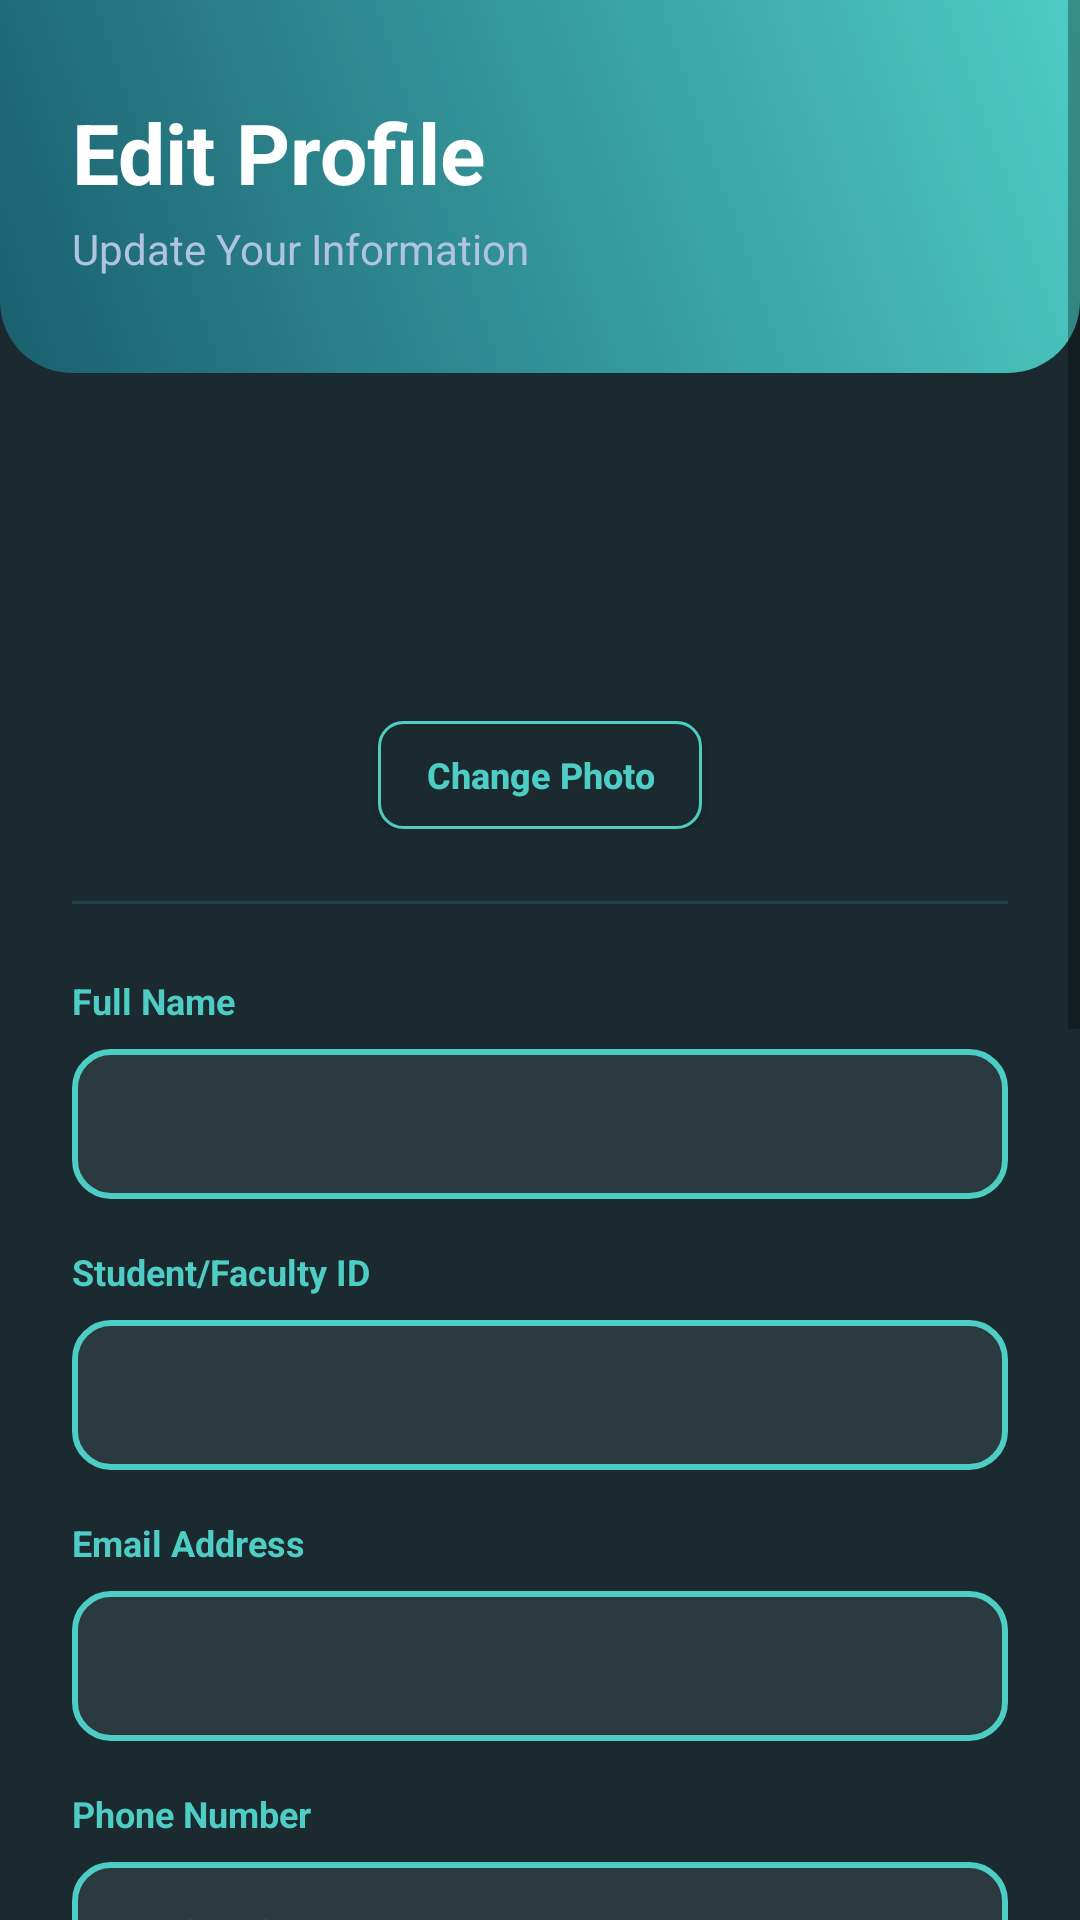

Write the Android layout XML for this screen, with the resource values it uses.
<!-- AndroidManifest.xml: application theme Theme.AppCompat.Light.NoActionBar -->
<!-- res/layout/activity_profile.xml -->
<?xml version="1.0" encoding="utf-8"?>
<ScrollView xmlns:android="http://schemas.android.com/apk/res/android"
    xmlns:app="http://schemas.android.com/apk/res-auto"
    xmlns:tools="http://schemas.android.com/tools"
    android:layout_width="match_parent"
    android:layout_height="match_parent"
    android:background="#1a2a2f"
    android:fillViewport="true">

    <LinearLayout
        android:layout_width="match_parent"
        android:layout_height="wrap_content"
        android:orientation="vertical">

        <LinearLayout
            android:layout_width="match_parent"
            android:layout_height="wrap_content"
            android:background="@drawable/register_header_background"
            android:orientation="vertical"
            android:paddingStart="24dp"
            android:paddingTop="32dp"
            android:paddingEnd="24dp"
            android:paddingBottom="32dp">

            <TextView
                android:layout_width="wrap_content"
                android:layout_height="wrap_content"
                android:text="Edit Profile"
                android:textColor="#FFFFFF"
                android:textSize="28sp"
                android:textStyle="bold" />

            <TextView
                android:layout_width="wrap_content"
                android:layout_height="wrap_content"
                android:layout_marginTop="4dp"
                android:text="Update Your Information"
                android:textColor="#B0C4DE"
                android:textSize="14sp" />
        </LinearLayout>

        <LinearLayout
            android:layout_width="match_parent"
            android:layout_height="wrap_content"
            android:orientation="vertical"
            android:padding="24dp">

            <LinearLayout
                android:layout_width="match_parent"
                android:layout_height="wrap_content"
                android:gravity="center"
                android:orientation="vertical"
                android:layout_marginBottom="24dp">

                <FrameLayout
                    android:layout_width="80dp"
                    android:layout_height="80dp"
                    android:background="@drawable/button_toggle_selected">

                    <ImageView
                        android:layout_width="40dp"
                        android:layout_height="40dp"
                        android:layout_gravity="center"
                        android:src="@drawable/ic_person"
                        app:tint="#1a5f6f" />
                </FrameLayout>

                <androidx.appcompat.widget.AppCompatButton
                    android:id="@+id/btnChangePhoto"
                    android:layout_width="wrap_content"
                    android:layout_height="36dp"
                    android:layout_marginTop="12dp"
                    android:background="@drawable/bg_button_outline"
                    android:paddingHorizontal="16dp"
                    android:text="Change Photo"
                    android:textAllCaps="false"
                    android:textColor="#4ECDC4"
                    android:textSize="12sp"
                    android:textStyle="bold" />
            </LinearLayout>

            <View
                android:layout_width="match_parent"
                android:layout_height="1dp"
                android:background="#2a7f8f"
                android:alpha="0.3"
                android:layout_marginBottom="24dp" />

            <TextView
                android:layout_width="wrap_content"
                android:layout_height="wrap_content"
                android:text="Full Name"
                android:textColor="#4ECDC4"
                android:textSize="12sp"
                android:textStyle="bold"
                android:layout_marginBottom="8dp" />

            <EditText
                android:id="@+id/etProfileName"
                android:layout_width="match_parent"
                android:layout_height="50dp"
                android:background="@drawable/register_input_background"
                android:paddingHorizontal="16dp"
                android:textColor="#FFFFFF"
                android:textColorHint="#888888"
                android:textSize="14sp"
                android:inputType="textPersonName"
                tools:text="John Doe" />

            <TextView
                android:layout_width="wrap_content"
                android:layout_height="wrap_content"
                android:text="Student/Faculty ID"
                android:textColor="#4ECDC4"
                android:textSize="12sp"
                android:textStyle="bold"
                android:layout_marginTop="16dp"
                android:layout_marginBottom="8dp" />

            <EditText
                android:id="@+id/etProfileId"
                android:layout_width="match_parent"
                android:layout_height="50dp"
                android:background="@drawable/register_input_background"
                android:paddingHorizontal="16dp"
                android:textColor="#FFFFFF"
                android:textColorHint="#888888"
                android:textSize="14sp"
                android:inputType="text"
                tools:text="STU-001" />

            <TextView
                android:layout_width="wrap_content"
                android:layout_height="wrap_content"
                android:text="Email Address"
                android:textColor="#4ECDC4"
                android:textSize="12sp"
                android:textStyle="bold"
                android:layout_marginTop="16dp"
                android:layout_marginBottom="8dp" />

            <EditText
                android:id="@+id/etProfileEmail"
                android:layout_width="match_parent"
                android:layout_height="50dp"
                android:background="@drawable/register_input_background"
                android:paddingHorizontal="16dp"
                android:textColor="#FFFFFF"
                android:textColorHint="#888888"
                android:textSize="14sp"
                android:inputType="textEmailAddress"
                tools:text="john.doe@sc.edu" />

            <TextView
                android:layout_width="wrap_content"
                android:layout_height="wrap_content"
                android:text="Phone Number"
                android:textColor="#4ECDC4"
                android:textSize="12sp"
                android:textStyle="bold"
                android:layout_marginTop="16dp"
                android:layout_marginBottom="8dp" />

            <EditText
                android:id="@+id/etProfilePhone"
                android:layout_width="match_parent"
                android:layout_height="50dp"
                android:background="@drawable/register_input_background"
                android:paddingHorizontal="16dp"
                android:textColor="#FFFFFF"
                android:textColorHint="#888888"
                android:textSize="14sp"
                android:inputType="phone"
                android:hint="+1 (555) 123-4567" />

            <View
                android:layout_width="match_parent"
                android:layout_height="1dp"
                android:background="#2a7f8f"
                android:alpha="0.3"
                android:layout_marginTop="24dp"
                android:layout_marginBottom="24dp" />

            <TextView
                android:layout_width="wrap_content"
                android:layout_height="wrap_content"
                android:text="Change Password"
                android:textColor="#4ECDC4"
                android:textSize="14sp"
                android:textStyle="bold"
                android:layout_marginBottom="16dp" />

            <TextView
                android:layout_width="wrap_content"
                android:layout_height="wrap_content"
                android:text="Current Password"
                android:textColor="#4ECDC4"
                android:textSize="12sp"
                android:textStyle="bold"
                android:layout_marginBottom="8dp" />

            <EditText
                android:id="@+id/etCurrentPassword"
                android:layout_width="match_parent"
                android:layout_height="50dp"
                android:background="@drawable/register_input_background"
                android:paddingHorizontal="16dp"
                android:textColor="#FFFFFF"
                android:textColorHint="#888888"
                android:textSize="14sp"
                android:inputType="textPassword"
                android:hint="Enter current password" />

            <TextView
                android:layout_width="wrap_content"
                android:layout_height="wrap_content"
                android:text="New Password"
                android:textColor="#4ECDC4"
                android:textSize="12sp"
                android:textStyle="bold"
                android:layout_marginTop="16dp"
                android:layout_marginBottom="8dp" />

            <EditText
                android:id="@+id/etNewPassword"
                android:layout_width="match_parent"
                android:layout_height="50dp"
                android:background="@drawable/register_input_background"
                android:paddingHorizontal="16dp"
                android:textColor="#FFFFFF"
                android:textColorHint="#888888"
                android:textSize="14sp"
                android:inputType="textPassword"
                android:hint="Enter new password" />

            <TextView
                android:layout_width="wrap_content"
                android:layout_height="wrap_content"
                android:text="Confirm New Password"
                android:textColor="#4ECDC4"
                android:textSize="12sp"
                android:textStyle="bold"
                android:layout_marginTop="16dp"
                android:layout_marginBottom="8dp" />

            <EditText
                android:id="@+id/etConfirmPassword"
                android:layout_width="match_parent"
                android:layout_height="50dp"
                android:background="@drawable/register_input_background"
                android:paddingHorizontal="16dp"
                android:textColor="#FFFFFF"
                android:textColorHint="#888888"
                android:textSize="14sp"
                android:inputType="textPassword"
                android:hint="Confirm new password" />

            <androidx.appcompat.widget.AppCompatButton
                android:id="@+id/btnSaveChanges"
                android:layout_width="match_parent"
                android:layout_height="50dp"
                android:layout_marginTop="32dp"
                android:background="@drawable/button_toggle_selected"
                android:text="Save Changes"
                android:textAllCaps="false"
                android:textColor="#0d3d4f"
                android:textSize="16sp"
                android:textStyle="bold" />

            <androidx.appcompat.widget.AppCompatButton
                android:id="@+id/btnCancel"
                android:layout_width="match_parent"
                android:layout_height="50dp"
                android:layout_marginTop="12dp"
                android:layout_marginBottom="16dp"
                android:background="@drawable/bg_button_outline"
                android:text="Cancel"
                android:textAllCaps="false"
                android:textColor="#4ECDC4"
                android:textSize="16sp"
                android:textStyle="bold" />

        </LinearLayout>
    </LinearLayout>
</ScrollView>
<!-- resources referenced by this layout -->
<resources>
  <!-- drawable bg_button_outline (drawable) -->
  <?xml version="1.0" encoding="utf-8"?>
  <shape xmlns:android="http://schemas.android.com/apk/res/android">
      <solid android:color="#1a2a2f" /> <stroke android:width="1dp" android:color="#4ECDC4" /> <corners android:radius="8dp" />
  </shape>
  <!-- drawable register_header_background (drawable) -->
  <?xml version="1.0" encoding="utf-8"?>
  <shape xmlns:android="http://schemas.android.com/apk/res/android"
      android:shape="rectangle">
      <gradient
          android:type="linear"
          android:angle="45"
          android:startColor="#1a5f6f"
          android:endColor="#4ECDC4" />
      <corners
          android:bottomLeftRadius="24dp"
          android:bottomRightRadius="24dp" />
  </shape>
  <!-- drawable register_input_background (drawable) -->
  <?xml version="1.0" encoding="utf-8"?>
  <shape xmlns:android="http://schemas.android.com/apk/res/android"
      android:shape="rectangle">
      <solid android:color="#2a3a3f" />
      <stroke
          android:color="#4ECDC4"
          android:width="2dp" />
      <corners android:radius="12dp" />
  </shape>
</resources>
